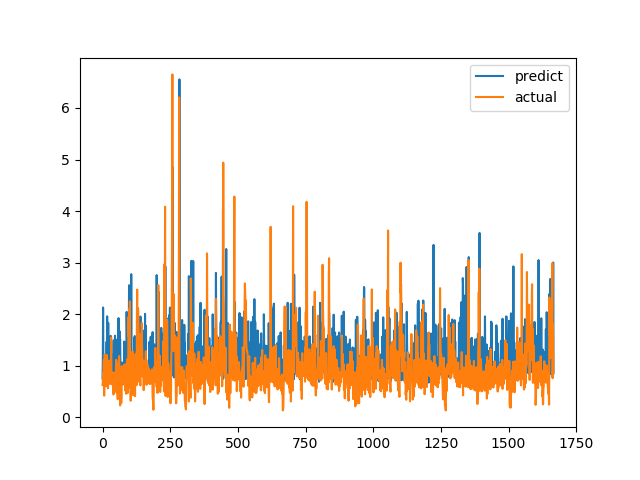

The data file committed next to this chart (first rows):
predict, actual
0.7536, 0.6238
1.098, 0.6915
2.129, 0.8558
1.094, 0.7094
0.8082, 1.015
1.136, 1.116
0.969, 0.4183
1.194, 1.002
1.105, 1.219
0.7836, 1.143
1.079, 0.6528
0.7514, 0.6747
0.9799, 0.601
0.9145, 0.6695
0.7461, 0.6538
1.465, 0.7814
0.8601, 1.206
1.958, 0.8469
0.9809, 0.8286
1.337, 0.6482
0.8091, 0.5624
1.832, 0.7183
0.7961, 1.1
0.771, 0.9542
0.8594, 0.729
0.8588, 0.6694
1.19, 0.8631
0.9337, 0.6465
0.8676, 0.8223
0.7429, 0.9236
1.579, 0.8301
0.967, 1.067
1.043, 1.546
1.226, 0.6827
0.9579, 0.6386
1.212, 0.6464
0.9663, 0.6881
0.8312, 0.7274
0.7791, 0.65
0.7202, 0.8694
0.8169, 0.4409
1.49, 0.4519
0.666, 0.7575
0.8817, 0.4952
0.7591, 0.6851
0.8917, 0.7244
1.582, 0.8654
0.8013, 0.74
0.9223, 0.8071
1.031, 0.8204
1.285, 1.114
1.504, 1.109
0.8804, 0.4751
1.167, 1.039
1.011, 0.9458
0.9945, 0.7878
0.8664, 0.3505
0.7308, 0.9368
0.7069, 0.9868
1.923, 0.647
... 1,607 more rows
